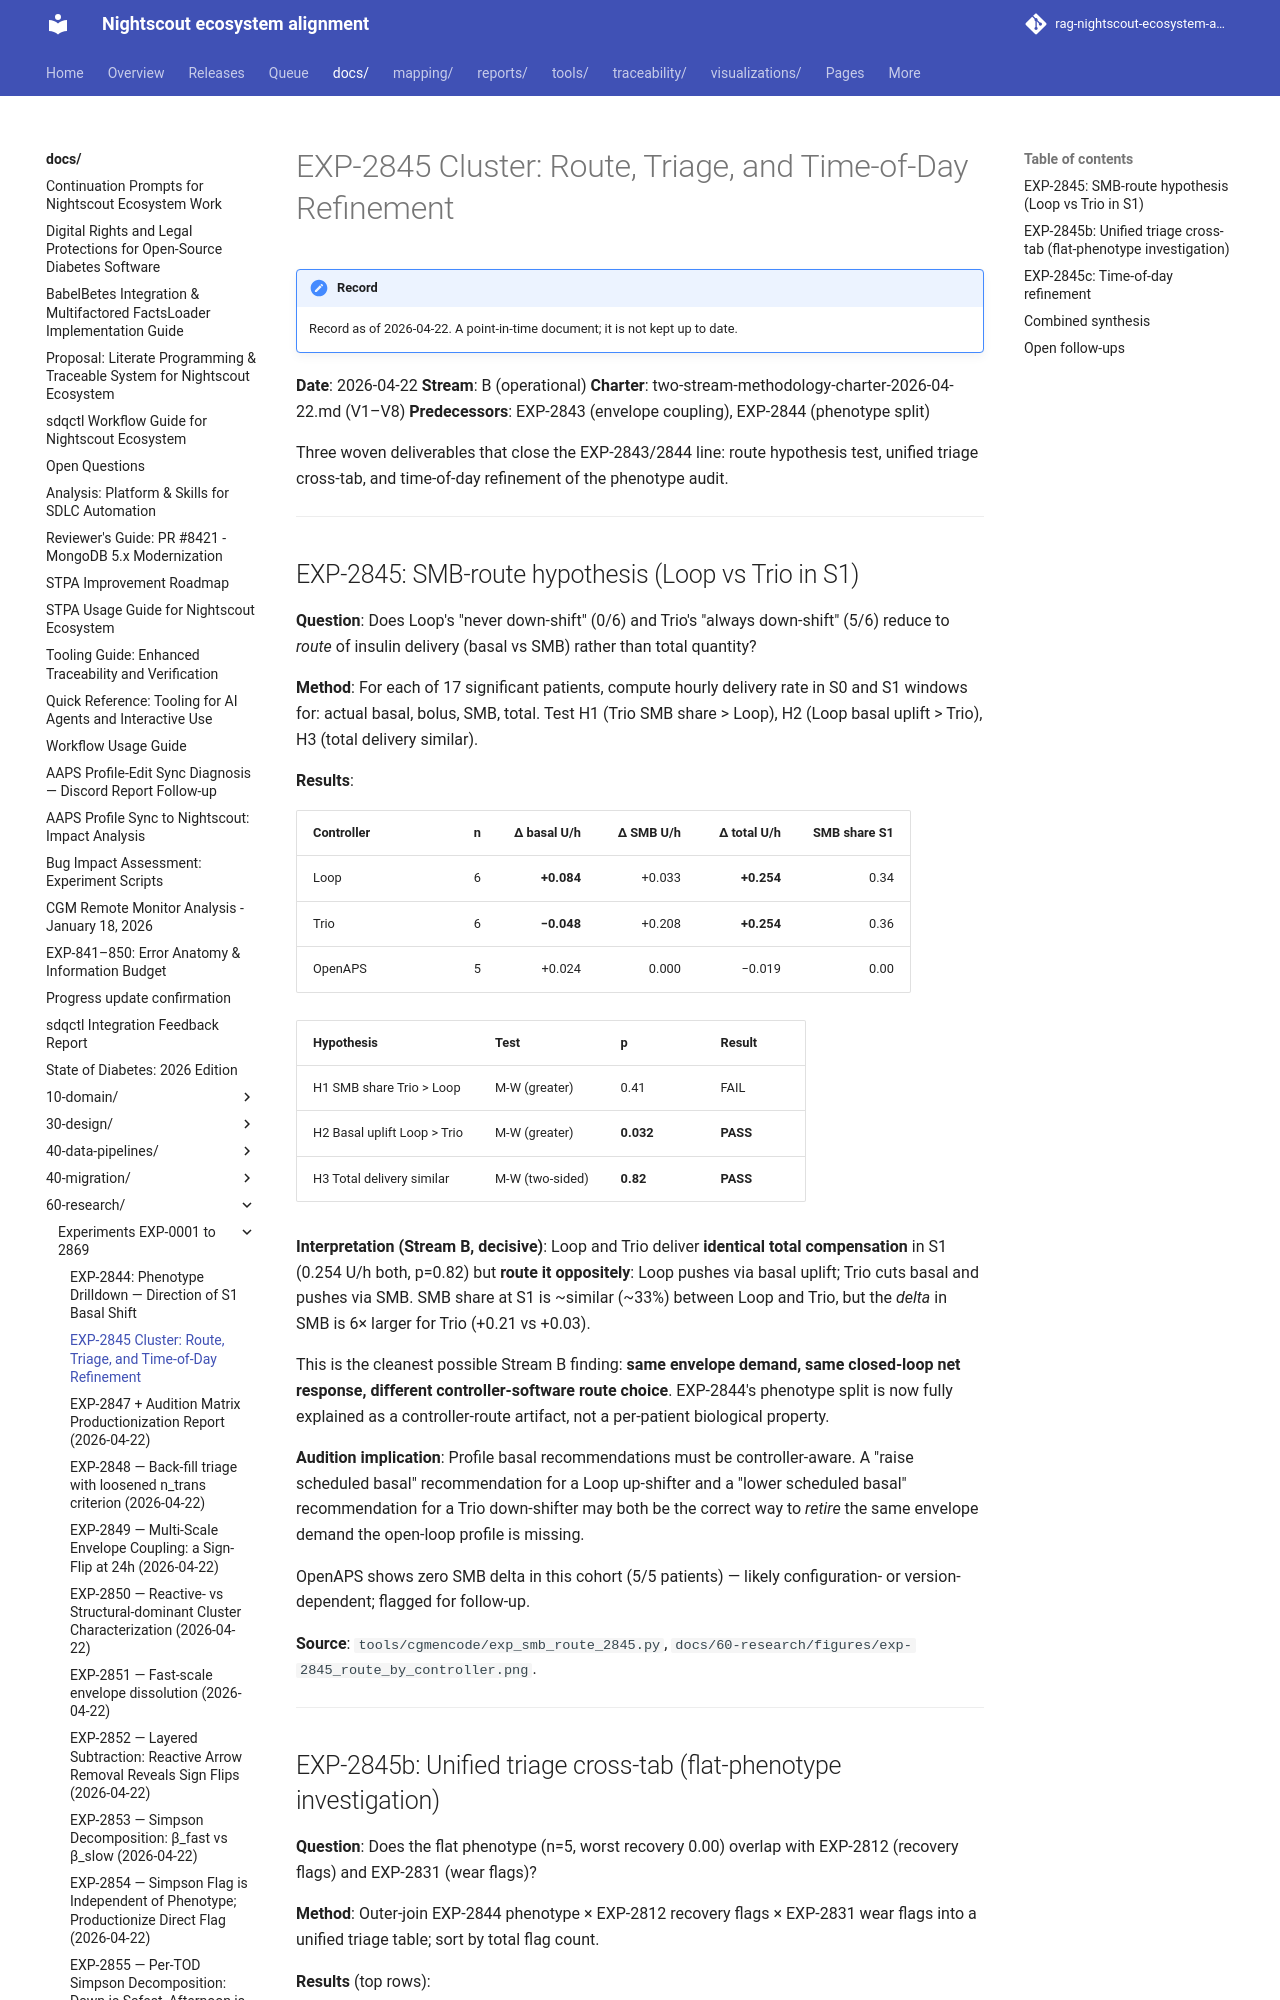

repository: bewest/rag-nightscout-ecosystem-alignment · page: docs/60-research/exp-2845-cluster-route-triage-tod-2026-04-22.html · generator: mkdocs

# EXP-2845 Cluster: Route, Triage, and Time-of-Day Refinement

**Date**: 2026-04-22
**Stream**: B (operational)
**Charter**: two-stream-methodology-charter-2026-04-22.md (V1–V8)
**Predecessors**: EXP-2843 (envelope coupling), EXP-2844 (phenotype split)

Three woven deliverables that close the EXP-2843/2844 line: route
hypothesis test, unified triage cross-tab, and time-of-day refinement
of the phenotype audit.

---

## EXP-2845: SMB-route hypothesis (Loop vs Trio in S1)

**Question**: Does Loop's "never down-shift" (0/6) and Trio's "always
down-shift" (5/6) reduce to *route* of insulin delivery (basal vs SMB)
rather than total quantity?

**Method**: For each of 17 significant patients, compute hourly delivery
rate in S0 and S1 windows for: actual basal, bolus, SMB, total.
Test H1 (Trio SMB share > Loop), H2 (Loop basal uplift > Trio),
H3 (total delivery similar).

**Results**:

| Controller | n | Δ basal U/h | Δ SMB U/h | Δ total U/h | SMB share S1 |
|------------|--:|------------:|----------:|------------:|-------------:|
| Loop       | 6 | **+0.084** | +0.033 | **+0.254** | 0.34 |
| Trio       | 6 | **−0.048** | +0.208 | **+0.254** | 0.36 |
| OpenAPS    | 5 | +0.024 | 0.000 | −0.019 | 0.00 |

| Hypothesis | Test | p | Result |
|---|---|---|---|
| H1 SMB share Trio > Loop | M-W (greater) | 0.41 | FAIL |
| H2 Basal uplift Loop > Trio | M-W (greater) | **0.032** | **PASS** |
| H3 Total delivery similar | M-W (two-sided) | **0.82** | **PASS** |

**Interpretation (Stream B, decisive)**: Loop and Trio deliver
**identical total compensation** in S1 (0.254 U/h both, p=0.82) but
**route it oppositely**: Loop pushes via basal uplift; Trio cuts basal
and pushes via SMB. SMB share at S1 is ~similar (~33%) between Loop and
Trio, but the *delta* in SMB is 6× larger for Trio (+0.21 vs +0.03).

This is the cleanest possible Stream B finding: **same envelope demand,
same closed-loop net response, different controller-software route
choice**. EXP-2844's phenotype split is now fully explained as a
controller-route artifact, not a per-patient biological property.

**Audition implication**: Profile basal recommendations must be
controller-aware. A "raise scheduled basal" recommendation for a Loop
up-shifter and a "lower scheduled basal" recommendation for a Trio
down-shifter may both be the correct way to *retire* the same envelope
demand the open-loop profile is missing.

OpenAPS shows zero SMB delta in this cohort (5/5 patients) — likely
configuration- or version-dependent; flagged for follow-up.

**Source**: `tools/cgmencode/exp_smb_route_2845.py`,
`docs/60-research/figures/exp-2845_route_by_controller.png`.

---
